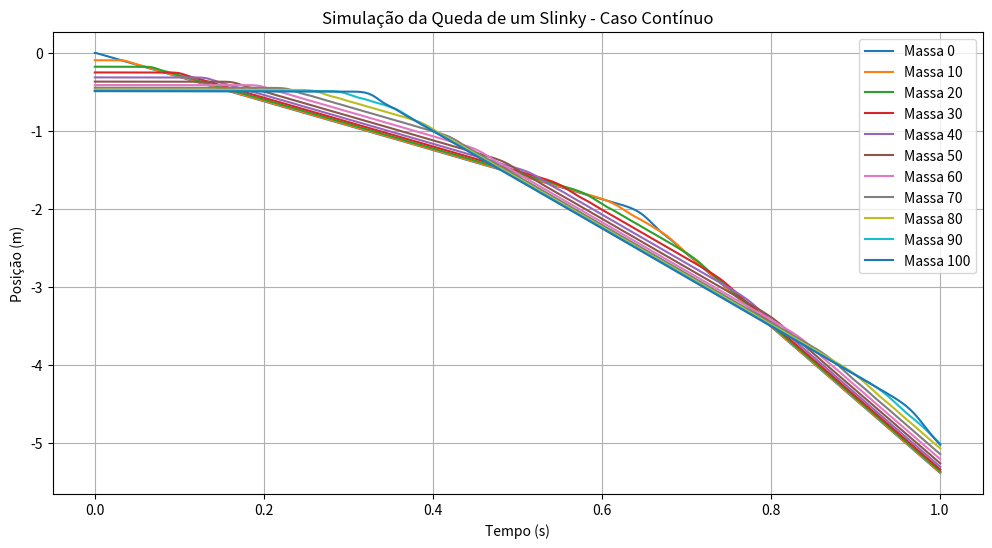
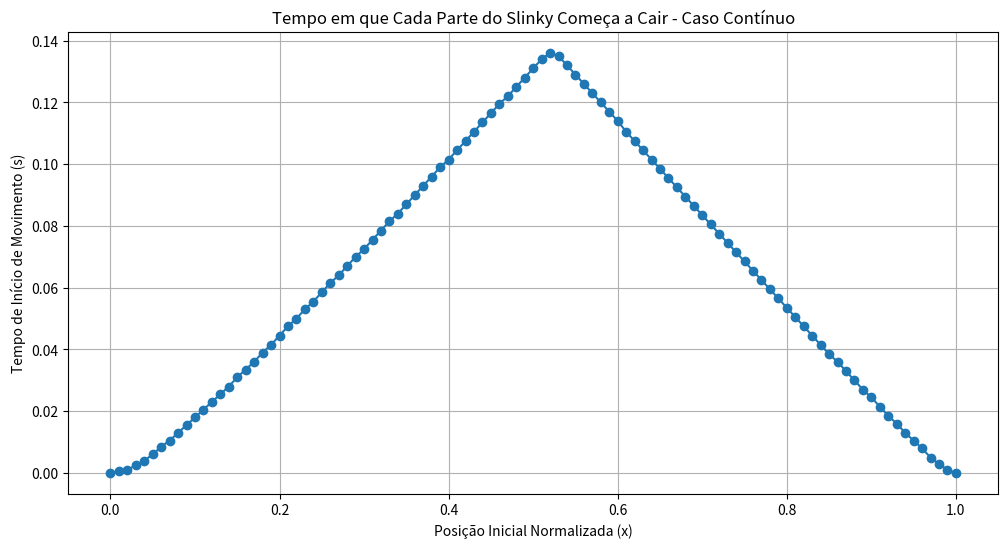

These figures' Python source, in order:
import numpy as np
import matplotlib.pyplot as plt

# parametros da simulacao
m = 1.0      
k = 10.0    
g = 9.8     
dx = 0.01   
x = np.arange(0, 1 + dx, dx)
N = len(x)
dt = 0.0005  
total_time = 1.0

c = np.sqrt(k / m)

# condicoes iniciais
y = - (m * g / k) * (x - 0.5 * x ** 2)
v = np.zeros_like(x)
a = np.zeros_like(x)

def compute_acceleration(y):
    a = np.zeros_like(y)
    for i in range(1, N - 1):
        a[i] = (k / m) * (y[i + 1] - 2 * y[i] + y[i - 1]) / dx ** 2 - g
    a[0] = (k / m) * (y[1] - y[0]) / dx ** 2 - g
    a[-1] = (k / m) * (y[-2] - y[-1]) / dx ** 2 - g
    return a

t = 0
positions = [y.copy()]
times = [0]
start_times = np.full(N, np.nan)

while t < total_time:
    a = compute_acceleration(y)

    v += a * dt
    y += v * dt

    for idx in range(N):
        if np.isnan(start_times[idx]) and abs(v[idx]) > 1e-4:
            start_times[idx] = t

    t += dt
    positions.append(y.copy())
    times.append(t)

positions = np.array(positions)
times = np.array(times)

plt.figure(figsize=(12, 6))
for idx in range(0, N, max(1, N // 10)):
    plt.plot(times, positions[:, idx], label=f'Massa {idx}')

plt.xlabel('Tempo (s)')
plt.ylabel('Posição (m)')
plt.title('Simulação da Queda de um Slinky - Caso Contínuo')
plt.legend()
plt.grid()
plt.show()

plt.figure(figsize=(12, 6))
plt.plot(x, start_times, marker='o')
plt.xlabel('Posição Inicial Normalizada (x)')
plt.ylabel('Tempo de Início de Movimento (s)')
plt.title('Tempo em que Cada Parte do Slinky Começa a Cair - Caso Contínuo')
plt.grid()
plt.show()
